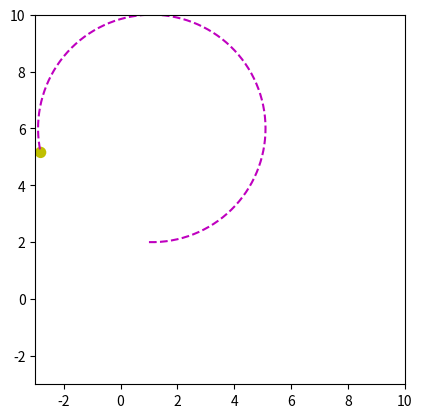

Write Python code to recreate this figure.
import matplotlib.pyplot as plt
import math
import numpy as np

DISABLE_WHEEL= True
DISABLE_ARROW = True
BIG_CIRCLE = False

def draw_robot(x,y,theta):
    X = np.array([0,0,1]).T
    F = np.array([1,0,1]).T

    a = np.array([-1,1,1]).T
    b = np.array([1,1,1]).T
    c = np.array([1,1.5,1]).T
    d = np.array([-1,1.5,1]).T

    e = np.array([-1,-1.5,1]).T
    f = np.array([1,-1.5,1]).T
    g = np.array([1,-1,1]).T
    h = np.array([-1,-1,1]).T

    #get transformation matrix
    T = np.array([[math.cos(theta),-math.sin(theta),x],
                  [math.sin(theta),math.cos(theta),y],
                  [0,0,1]])

    X = np.matmul(T,X)
    F = np.matmul(T,F)
    a = np.matmul(T,a)
    b = np.matmul(T,b)
    c = np.matmul(T,c)
    d = np.matmul(T,d)
    e = np.matmul(T,e)
    f = np.matmul(T,f)
    g = np.matmul(T,g)
    h = np.matmul(T,h)

    if BIG_CIRCLE:
        base = plt.Circle((X[0],X[1]),radius=1,fc='y')
    else:
        base = plt.Circle((X[0],X[1]),radius=0.2,fc='y')
    plt.gca().add_patch(base)
    if not DISABLE_ARROW:
        plt.plot([X[0],F[0]],[X[1],F[1]],'g') #for plotting arrow
        plt.arrow(X[0],X[1],2*math.cos(theta),2*math.sin(theta),color='g')

    if not DISABLE_WHEEL:
        plt.plot([a[0],b[0]],[a[1],b[1]],'k')
        plt.plot([c[0],b[0]],[c[1],b[1]],'k')
        plt.plot([c[0],d[0]],[c[1],d[1]],'k')
        plt.plot([a[0],d[0]],[a[1],d[1]],'k')

        plt.plot([e[0],f[0]],[e[1],f[1]],'k')
        plt.plot([f[0],g[0]],[f[1],g[1]],'k')
        plt.plot([g[0],h[0]],[g[1],h[1]],'k')
        plt.plot([h[0],e[0]],[h[1],e[1]],'k')

    plt.axis('scaled')
    plt.xlim(-3,10)
    plt.ylim(-3,10)
    # plt.show()

def update(x,y,theta,v,w):
    dt = 0.1
    x = x + v*math.cos(theta)*dt
    y = y + v*math.sin(theta)*dt
    theta = theta + w*dt

    return(x,y,theta)

if __name__ == "__main__":
    x = 1
    y = 2
    theta = 0
    x_traj = []
    y_traj = []

    v = 2
    w = 0.5
    for i in range(100):
        plt.cla()
        draw_robot(x,y,theta)
        x_traj.append(x)
        y_traj.append(y)
        plt.plot(x_traj,y_traj,'m--')
        x,y,theta = update(x,y,theta,v,w)
        plt.pause(0.01)

    plt.show()
